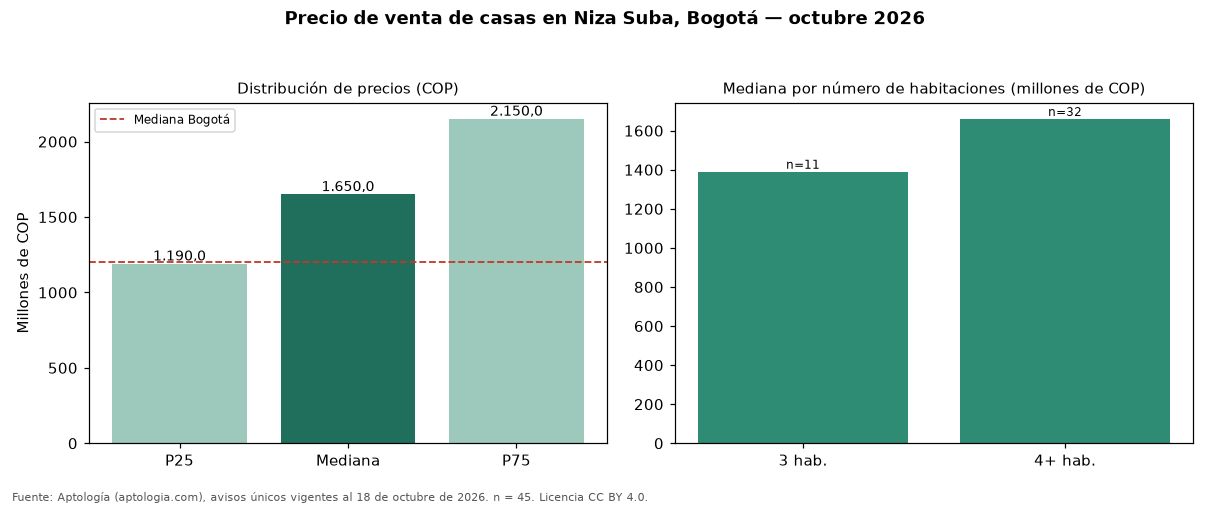

Data behind this chart, as committed beside it:
seccion, metrica, valor_cop, n
precio, p25, 1190000000, 45
precio, mediana, 1650000000, 45
precio, p75, 2150000000, 45
cop_por_m2, p25, 4446919, 45
cop_por_m2, mediana, 5293265, 45
cop_por_m2, p75, 6671173, 45
area, area_mediana_m2, 325.5, 45
habitaciones, 3, 1390000000, 11
habitaciones, 4+, 1660000000, 32
administracion, mediana, 1300000, 27
estrato, moda, 6, 
parqueadero, porcentaje_con_parqueadero, 97.8, 45
ciudad, mediana_ciudad, 1200000000, 18668
ciudad, mediana_cop_por_m2_ciudad, 4725000, 18668
